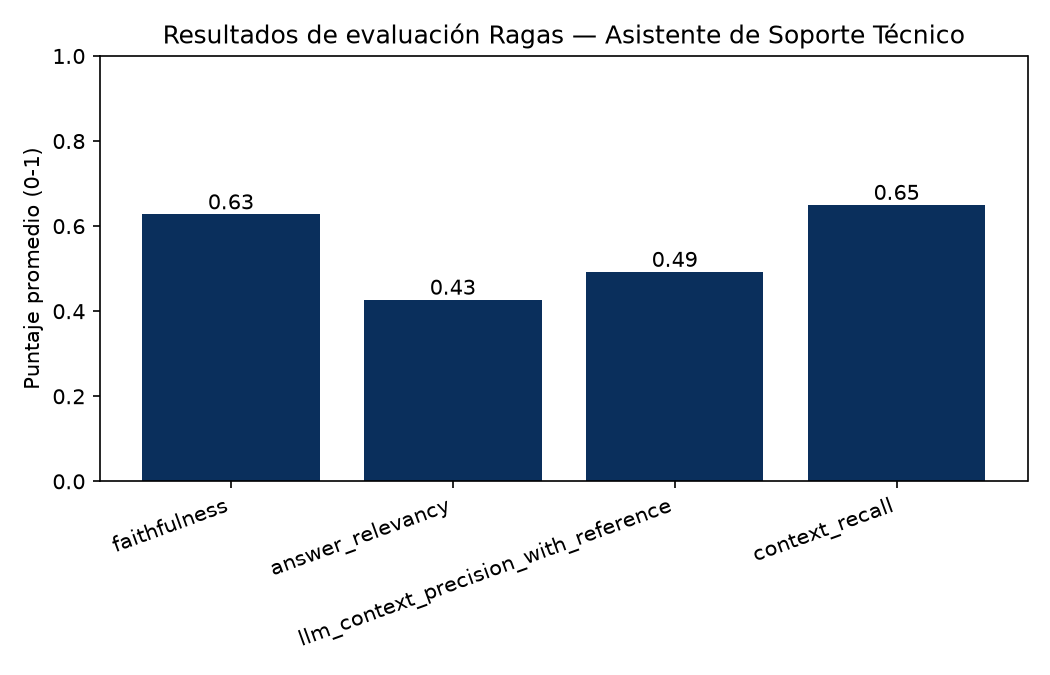

Data behind this chart, as committed beside it:
id, en_corpus, user_input, retrieved_contexts, response, reference, faithfulness, answer_relevancy, llm_context_precision_with_reference, context_recall
1, True, ¿Qué debo hacer para instalar el router …, ['Guía rápida RT-900Guía rápida — Router…, {"diagnostico": "Instalación inicial del…, Conectar el cable de alimentación y espe…, 1.0, 0.6945, 0.45, 1.0
2, True, El LED de mi router parpadea en color ám…, ["LED ámbar parpadeante: el router está …, {"diagnostico": "El LED ámbar parpadeant…, Significa que el router está buscando se…, 0.5, 0.4527, 0.8333, 1.0
3, True, ¿Qué indica que el LED del router esté e…, ["LED ámbar parpadeante: el router está …, {"diagnostico": "El LED rojo fijo indica…, Indica un error de hardware y se debe co…, 0.5, 0.5268, 1, 1.0
4, True, ¿Qué significa que el LED del router est…, ["LED ámbar parpadeante: el router está …, {"diagnostico": "El LED apagado indica q…, Que el equipo no tiene alimentación eléc…, 0.25, 0.5326, 1, 1.0
5, True, ¿Cómo entro a la configuración del route…, ['Guía rápida RT-900Guía rápida — Router…, {"diagnostico": "El usuario necesita acc…, Ingresando a 192.168.1.1 desde el navega…, 1.0, 0.4013, 0.7333, 1.0
6, True, ¿Qué tipo de seguridad WiFi se recomiend…, ['Guía rápida RT-900Guía rápida — Router…, {"diagnostico": "El usuario solicita la …, Se recomienda usar WPA3 si el equipo lo …, 0.6667, 0.4715, 0.25, 1.0
7, True, El internet se desconecta de forma inter…, ['5. Solución de Problemas Rápidos\nSin …, {"diagnostico": "Conexión a internet int…, Verificar que el cable WAN esté bien con…, 1.0, 0.2844, 0.75, 0.0
8, True, ¿Qué debo hacer si el router huele a que…, ['5. Solución de Problemas Rápidos\nSin …, {"diagnostico": "No se encuentra informa…, Desconectarlo de la corriente inmediatam…, 0.2, 0.5373, 0.0, 0.0
9, True, ¿Puedo abrir la carcasa del router yo mi…, ['5. Solución de Problemas Rápidos\nSin …, {"diagnostico": "El usuario pregunta si …, No, abrir la carcasa anula la garantía y…, 0.6667, 0.8448, 0.1667, 1.0
10, True, ¿Cómo puedo bloquear el acceso a interne…, ['según horario. Seleccione el dispositi…, {"diagnostico": "Bloqueo de acceso a int…, Desde la sección 'Controles parentales',…, 0.8333, 0.1878, 1, 1.0
11, True, ¿Cuánto dura la garantía del router RT-9…, ['Guía rápida RT-900Guía rápida — Router…, {"diagnostico": "Duración y condiciones …, 12 meses desde la fecha de compra; no cu…, 0.8333, 0.5305, 0.5, 1.0
12, True, ¿Qué necesito conservar para reclamar la…, ['WAN del nuevo router.\nConexión local:…, {"diagnostico": "El usuario necesita sab…, La factura de compra, y contactar al cen…, 0.75, 0.3836, 0.5, 1.0
13, True, Olvidé la contraseña del WiFi, ¿cómo la …, [".168.1.1, sección 'Wireless > Avanzado…, {"diagnostico": "Olvidó la contraseña de…, Mantener presionado el botón RESET duran…, 0.5, 0.3412, 0.5, 1.0
14, True, ¿Cómo cambio el canal WiFi si hay interf…, [".168.1.1, sección 'Wireless > Avanzado…, {"diagnostico": "Interferencia con redes…, Ingresando a 192.168.1.1, en la sección …, 0.5556, 0.3256, 0.9667, 1.0
15, True, ¿Cuál es la IP para administrar el route…, ['WAN del nuevo router.\nConexión local:…, {"diagnostico": "Solicitud de informació…, 192.168.1.1, usuario 'admin' con la cont…, 1.0, 0.289, 0.7, 1.0
16, False, ¿Cómo configuro una VPN en el router RT-…, ['Guía rápida RT-900Guía rápida — Router…, {"diagnostico": "No se encuentra informa…, El manual no contiene información sobre …, 0.4, 0.7141, 0.5, 0.0
17, False, ¿Cuál es el consumo eléctrico en vatios …, ['5. Solución de Problemas Rápidos\nSin …, {"diagnostico": "No se encuentra informa…, El manual no contiene información sobre …, 0.5, 0.0, 0.0, 0.0
18, False, ¿El router RT-900 es compatible con el e…, ['Guía rápida RT-900Guía rápida — Router…, {"diagnostico": "No se encuentra informa…, El manual no especifica el estándar WiFi…, 0.2, 0.5716, 0.0, 0.0
19, False, ¿Cómo actualizo el firmware de mi lavado…, ['Guía Rápida de Usuario: Router Domésti…, {"diagnostico": "No hay información en e…, El manual del router RT-900 no contiene …, 0.2, 0.0, 0.0, 0.0
20, False, ¿Qué garantía internacional aplica si co…, ['Guía Rápida de Usuario: Router Domésti…, {"diagnostico": "No se menciona cobertur…, El documento de garantía no menciona con…, 1.0, 0.4529, 0.0, 0.0
